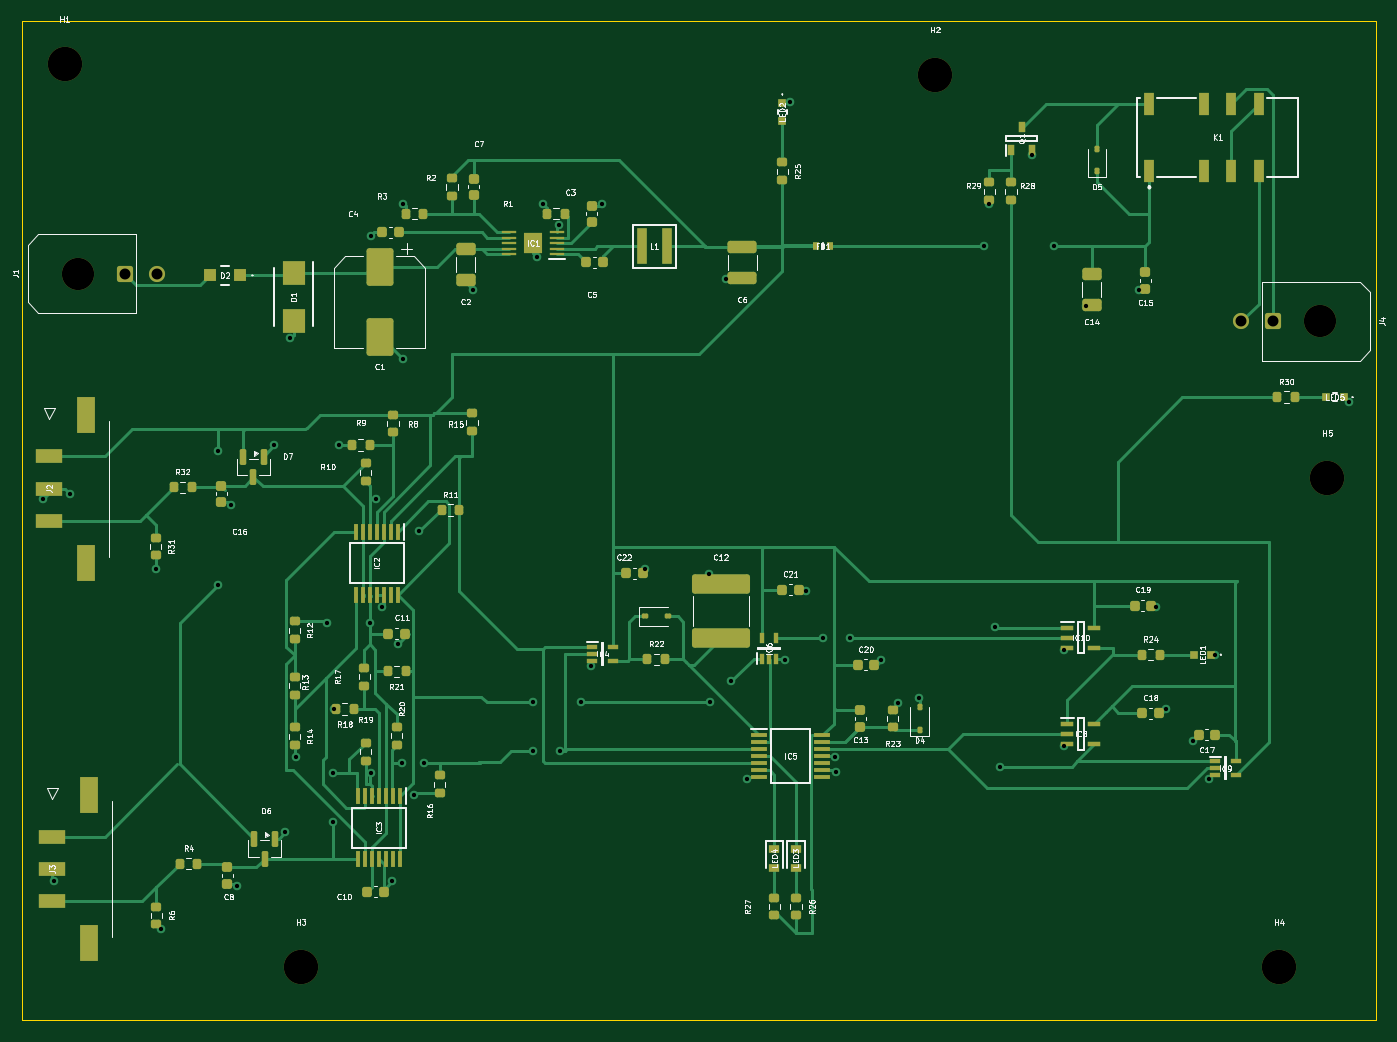
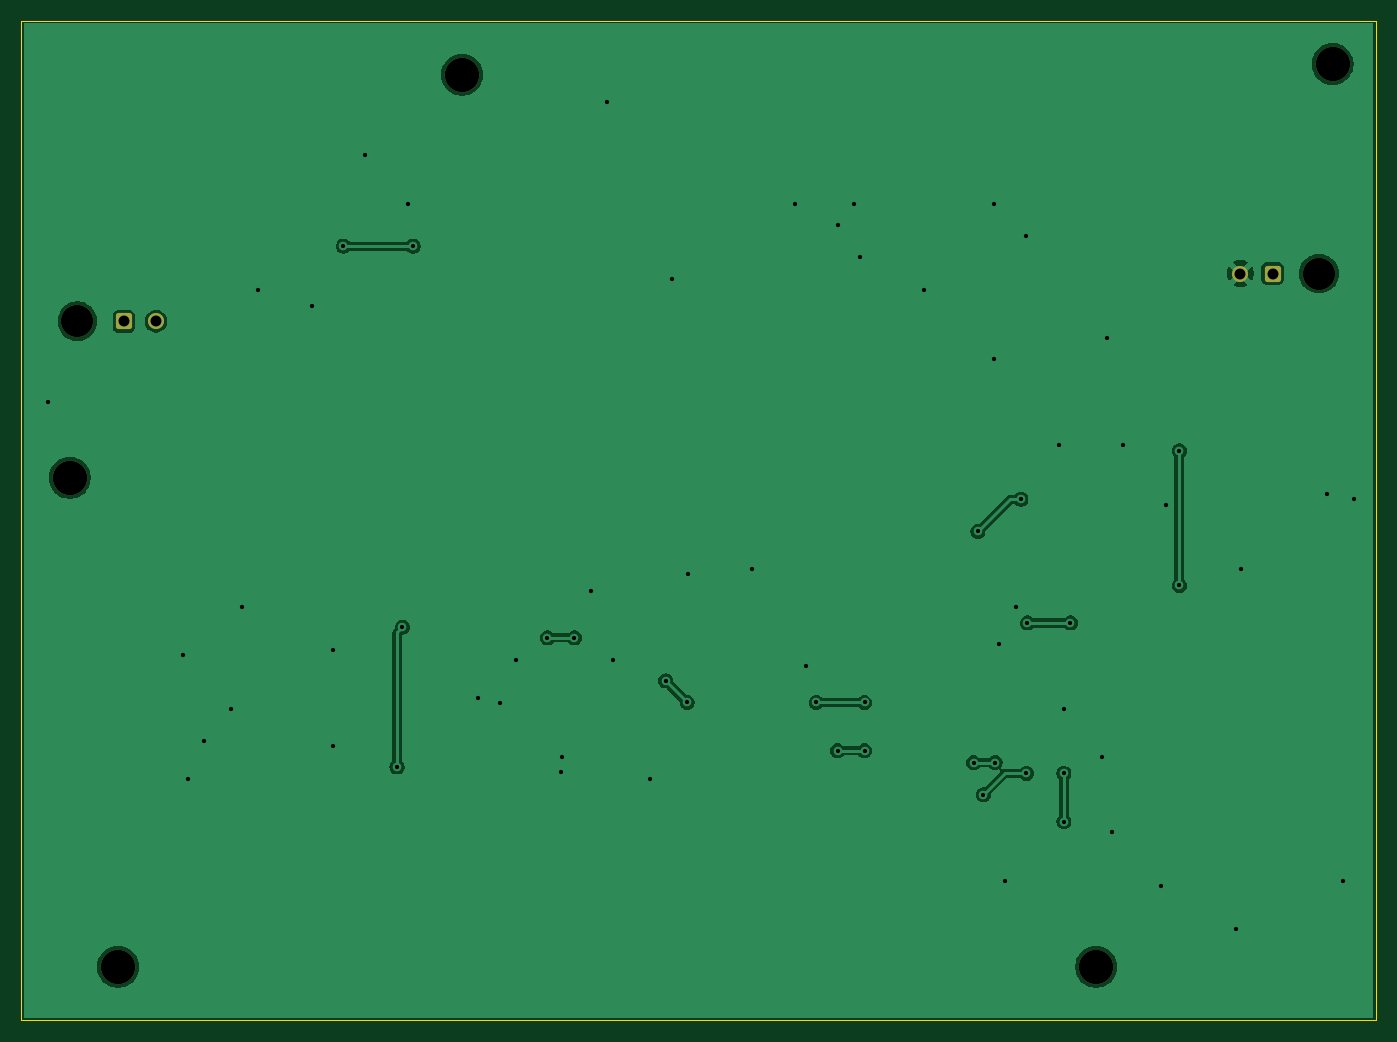
Circuit board: 11 layer files. Board 126.0 x 93.0 mm.
- bottom_copper: recruitment-B_Cu.gbr (59703 bytes)
- bottom_mask: recruitment-B_Mask.gbr (1698 bytes)
- paste: recruitment-B_Paste.gbr (454 bytes)
- bottom_silk: recruitment-B_Silkscreen.gbr (455 bytes)
- outline: recruitment-Edge_Cuts.gbr (608 bytes)
- top_copper: recruitment-F_Cu.gbr (51108 bytes)
- top_mask: recruitment-F_Mask.gbr (11497 bytes)
- paste: recruitment-F_Paste.gbr (10798 bytes)
- top_silk: recruitment-F_Silkscreen.gbr (134125 bytes)
- drill: recruitment-NPTH.drl (488 bytes)
- drill: recruitment-PTH.drl (1465 bytes)

=== bottom_copper: recruitment-B_Cu.gbr (59703 bytes, source omitted) ===
=== bottom_mask: recruitment-B_Mask.gbr (1698 bytes, source withheld) ===
=== paste: recruitment-B_Paste.gbr ===
%TF.GenerationSoftware,KiCad,Pcbnew,10.0.7*%
%TF.CreationDate,2026-11-04T01:02:50+01:00*%
%TF.ProjectId,recruitment,72656372-7569-4746-9d65-6e742e6b6963,V0*%
%TF.SameCoordinates,Original*%
%TF.FileFunction,Paste,Bot*%
%TF.FilePolarity,Positive*%
%FSLAX46Y46*%
G04 Gerber Fmt 4.6, Leading zero omitted, Abs format (unit mm)*
G04 Created by KiCad (PCBNEW 10.0.7) date 2026-11-04 01:02:50*
%MOMM*%
%LPD*%
G01*
G04 APERTURE LIST*
G04 APERTURE END LIST*
M02*

=== bottom_silk: recruitment-B_Silkscreen.gbr ===
%TF.GenerationSoftware,KiCad,Pcbnew,10.0.7*%
%TF.CreationDate,2026-11-04T01:02:50+01:00*%
%TF.ProjectId,recruitment,72656372-7569-4746-9d65-6e742e6b6963,V0*%
%TF.SameCoordinates,Original*%
%TF.FileFunction,Legend,Bot*%
%TF.FilePolarity,Positive*%
%FSLAX46Y46*%
G04 Gerber Fmt 4.6, Leading zero omitted, Abs format (unit mm)*
G04 Created by KiCad (PCBNEW 10.0.7) date 2026-11-04 01:02:50*
%MOMM*%
%LPD*%
G01*
G04 APERTURE LIST*
G04 APERTURE END LIST*
M02*

=== outline: recruitment-Edge_Cuts.gbr ===
%TF.GenerationSoftware,KiCad,Pcbnew,10.0.7*%
%TF.CreationDate,2026-11-04T01:02:50+01:00*%
%TF.ProjectId,recruitment,72656372-7569-4746-9d65-6e742e6b6963,V0*%
%TF.SameCoordinates,Original*%
%TF.FileFunction,Profile,NP*%
%FSLAX46Y46*%
G04 Gerber Fmt 4.6, Leading zero omitted, Abs format (unit mm)*
G04 Created by KiCad (PCBNEW 10.0.7) date 2026-11-04 01:02:50*
%MOMM*%
%LPD*%
G01*
G04 APERTURE LIST*
%TA.AperFunction,Profile*%
%ADD10C,0.050000*%
%TD*%
G04 APERTURE END LIST*
D10*
X84000000Y-49500000D02*
X210000000Y-49500000D01*
X210000000Y-142500000D01*
X84000000Y-142500000D01*
X84000000Y-49500000D01*
M02*

=== top_copper: recruitment-F_Cu.gbr (51108 bytes, source omitted) ===
=== top_mask: recruitment-F_Mask.gbr (11497 bytes, source omitted) ===
=== paste: recruitment-F_Paste.gbr (10798 bytes, source omitted) ===
=== top_silk: recruitment-F_Silkscreen.gbr (134125 bytes, source omitted) ===
=== drill: recruitment-NPTH.drl ===
M48
; DRILL file KiCad 10.0.7 date 2026-11-04T01:03:58
; FORMAT={-:-/ absolute / metric / decimal}
; #@! TF.CreationDate,2026-11-04T01:03:58+01:00
; #@! TF.GenerationSoftware,Kicad,Pcbnew,10.0.7
; #@! TF.FileFunction,NonPlated,1,2,NPTH
FMAT,2
METRIC
; #@! TA.AperFunction,NonPlated,NPTH,ComponentDrill
T1C3.000
; #@! TA.AperFunction,NonPlated,NPTH,ComponentDrill
T2C3.200
%
G90
G05
T1
X89.265Y-73.0
X204.785Y-77.45
T2
X88.0Y-53.5
X110.0Y-137.5
X169.0Y-54.5
X201.0Y-137.5
X205.5Y-92.0
M30

=== drill: recruitment-PTH.drl ===
M48
; DRILL file KiCad 10.0.7 date 2026-11-04T01:03:58
; FORMAT={-:-/ absolute / metric / decimal}
; #@! TF.CreationDate,2026-11-04T01:03:58+01:00
; #@! TF.GenerationSoftware,Kicad,Pcbnew,10.0.7
; #@! TF.FileFunction,Plated,1,2,PTH
FMAT,2
METRIC
; #@! TA.AperFunction,Plated,PTH,ViaDrill
T1C0.400
; #@! TA.AperFunction,Plated,PTH,ComponentDrill
T2C1.020
%
G90
G05
T1
X86.0Y-94.0
X87.0Y-129.5
X88.5Y-93.5
X96.5Y-100.5
X97.0Y-134.0
X102.262Y-89.512
X102.262Y-102.012
X103.5Y-94.5
X104.0Y-130.0
X107.5Y-89.0
X108.5Y-125.0
X109.0Y-79.0
X109.5Y-118.0
X112.4Y-105.512
X113.0Y-119.5
X113.0Y-124.0
X113.025Y-113.5
X113.5Y-89.0
X116.4Y-105.512
X116.5Y-69.5
X116.5Y-119.5
X117.0Y-94.0
X117.5Y-104.0
X118.5Y-129.5
X119.0Y-107.5
X119.4Y-118.512
X119.5Y-66.5
X119.5Y-81.0
X120.5Y-121.5
X121.0Y-97.0
X121.4Y-118.512
X126.0Y-74.5
X131.55Y-112.9
X131.55Y-117.4
X132.0Y-71.5
X132.5Y-66.5
X134.0Y-68.5
X134.05Y-117.4
X136.05Y-112.9
X137.0Y-109.5
X138.0Y-66.5
X142.0Y-100.5
X148.0Y-101.0
X148.05Y-112.9
X149.5Y-73.5
X150.05Y-110.9
X151.5Y-120.0
X155.0Y-109.0
X155.5Y-57.0
X157.0Y-102.5
X158.55Y-106.9
X159.713Y-117.975
X159.772Y-119.376
X161.05Y-106.9
X164.0Y-109.0
X165.5Y-113.0
X167.5Y-112.5
X173.55Y-70.45
X174.0Y-66.5
X174.55Y-105.9
X175.05Y-118.9
X178.0Y-62.0
X180.05Y-70.45
X181.0Y-108.0
X181.0Y-117.0
X183.0Y-76.0
X188.0Y-74.5
X189.5Y-104.0
X190.5Y-113.5
X193.0Y-116.5
X194.5Y-120.0
X195.0Y-108.5
X207.5Y-85.0
T2
X93.585Y-73.0
X96.585Y-73.0
X197.465Y-77.45
X200.465Y-77.45
M30
